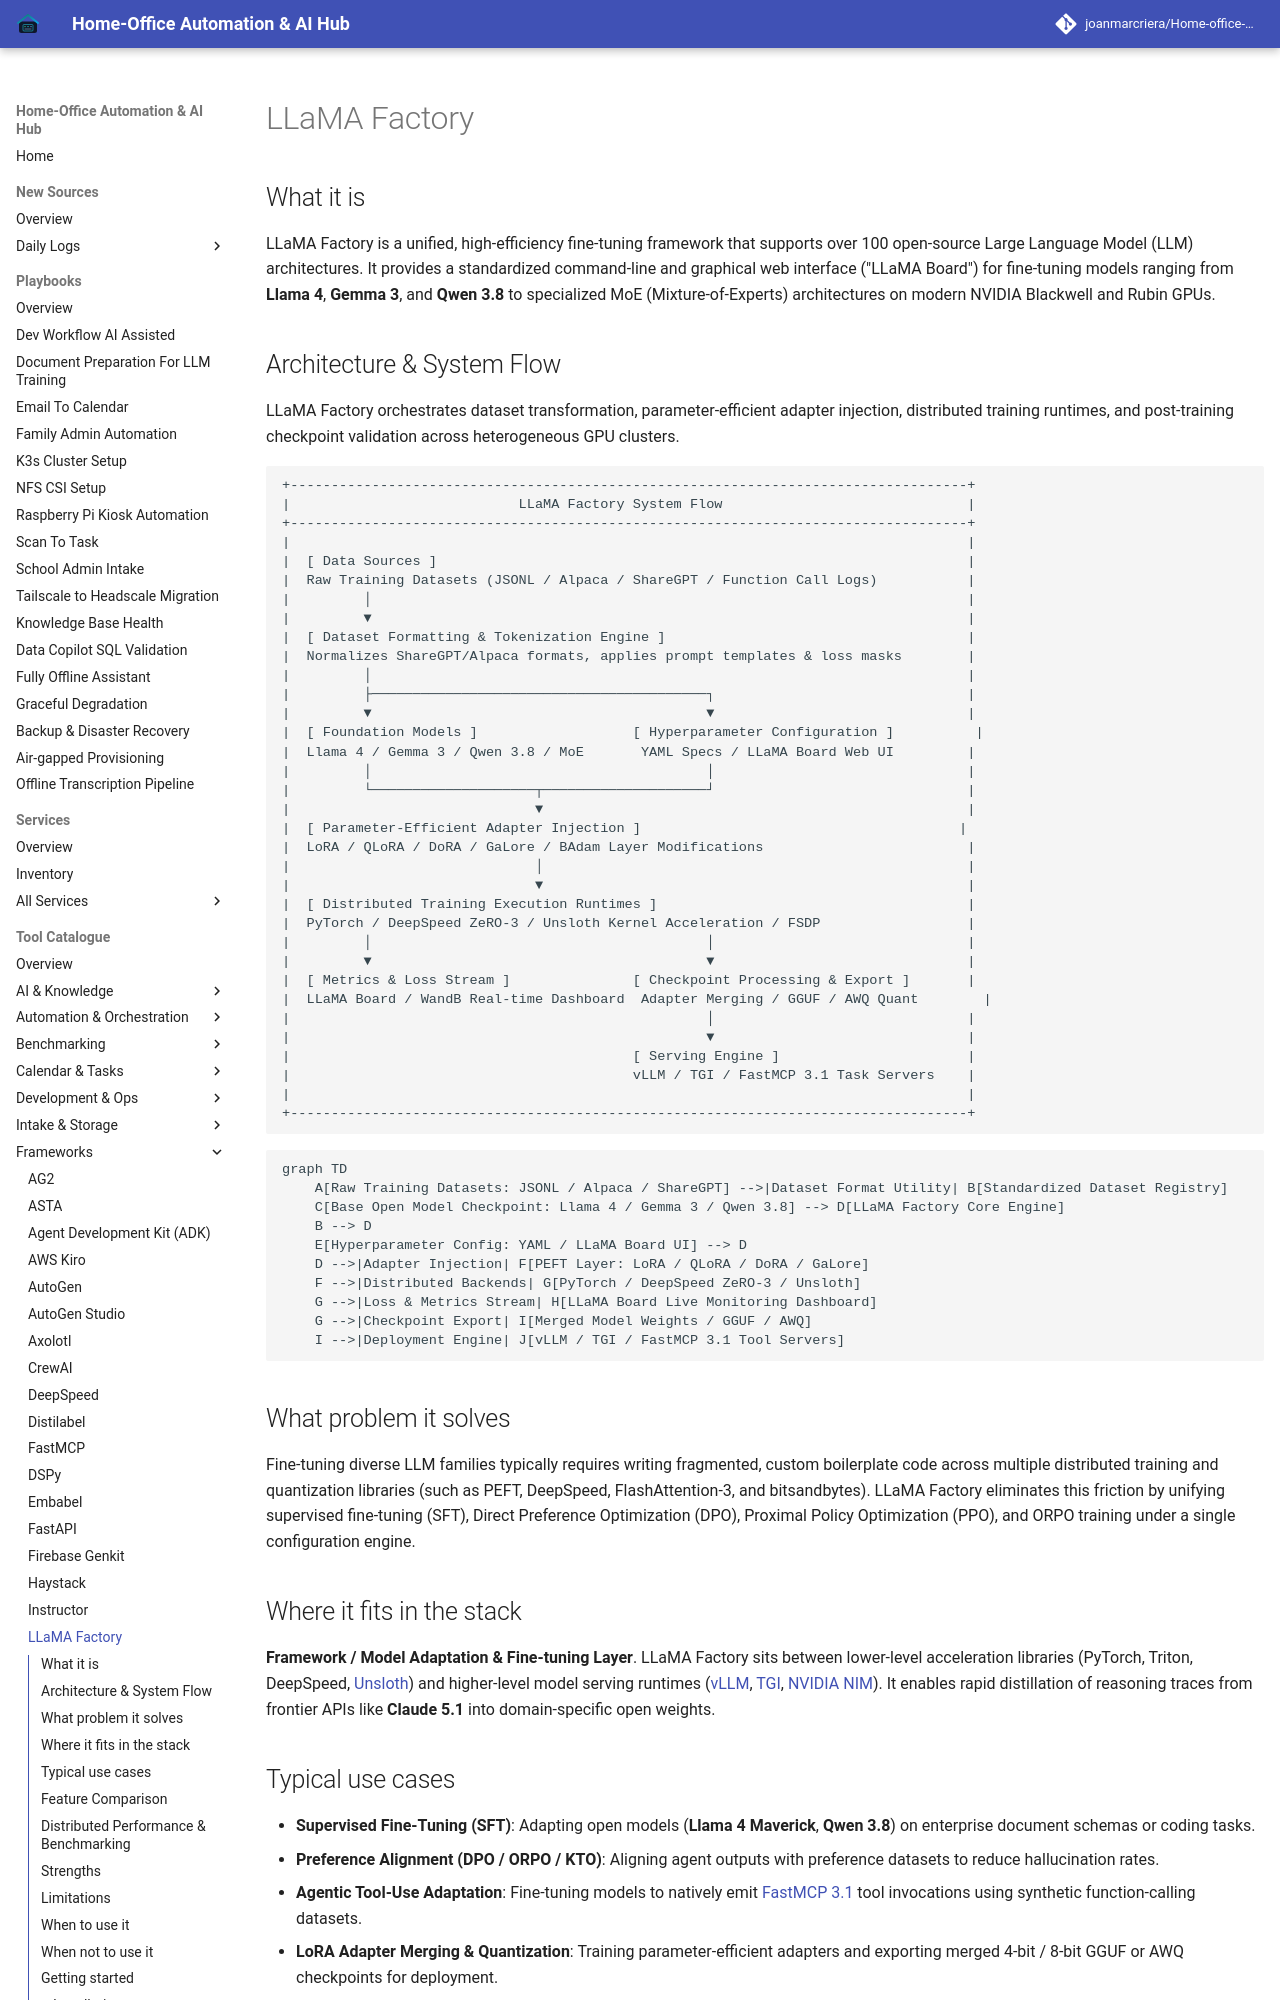

repository: joanmarcriera/Home-office-automations · page: tools/frameworks/llama-factory/index.html · generator: mkdocs

# LLaMA Factory

## What it is
LLaMA Factory is a unified, high-efficiency fine-tuning framework that supports over 100 open-source Large Language Model (LLM) architectures. It provides a standardized command-line and graphical web interface ("LLaMA Board") for fine-tuning models ranging from **Llama 4**, **Gemma 3**, and **Qwen 3.8** to specialized MoE (Mixture-of-Experts) architectures on modern NVIDIA Blackwell and Rubin GPUs.
